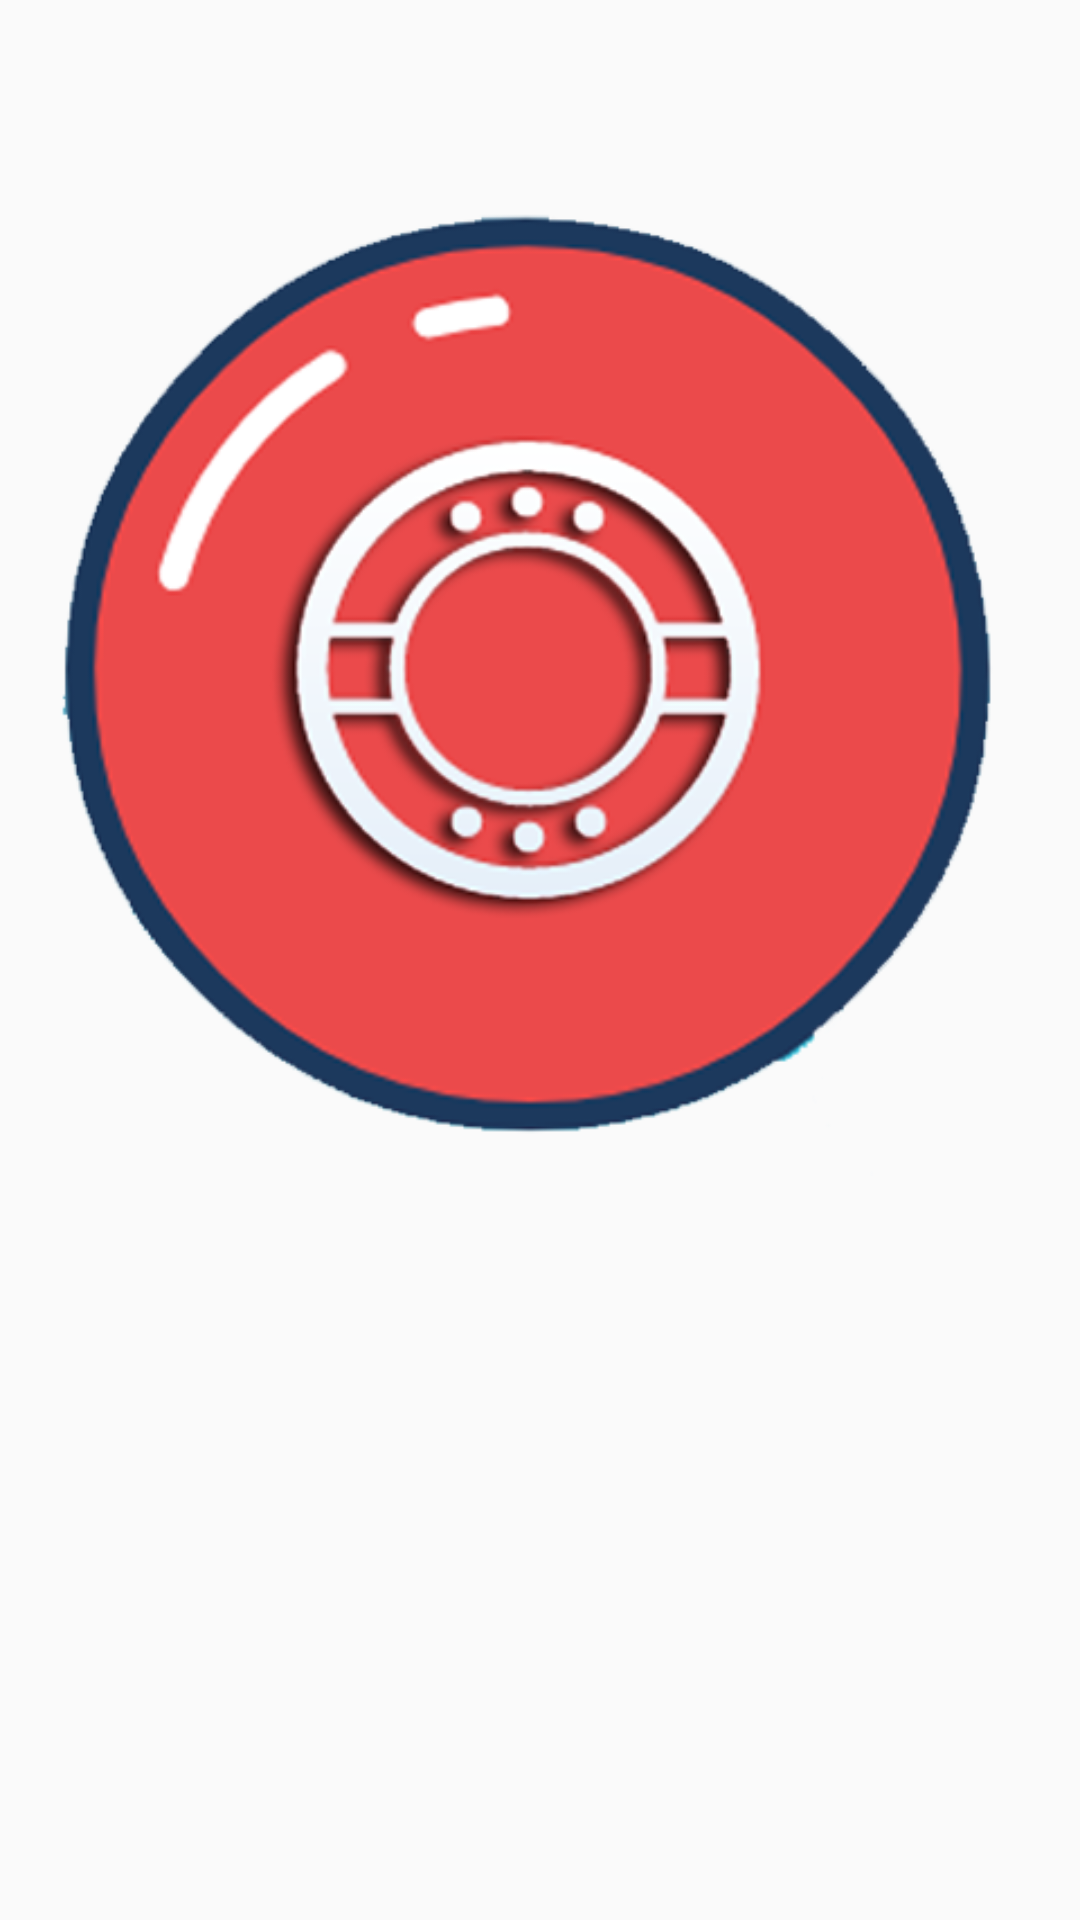

The Android layout XML behind this screen, and the referenced resources:
<!-- AndroidManifest.xml: application theme AppTheme -->
<!-- res/layout/new_app_widget.xml -->
<RelativeLayout xmlns:android="http://schemas.android.com/apk/res/android"
    android:layout_width="match_parent"
    android:layout_height="match_parent"
   >

    <ImageView
        android:layout_width="wrap_content"
        android:layout_height="wrap_content"
        android:src="@drawable/icon"
        android:id="@+id/btn"/>

</RelativeLayout>
<!-- resources referenced by this layout -->
<resources>
  <!-- drawable icon: png bitmap (drawable, 100772 bytes) -->
  <style name="AppTheme" parent="Theme.AppCompat.Light.NoActionBar">
          
          <item name="colorPrimary">@color/colorPrimary</item>
          <item name="colorPrimaryDark">@color/colorPrimaryDark</item>
          <item name="colorAccent">@color/colorAccent</item>
          <item name="android:windowTranslucentStatus">true</item>
          <item name="android:windowContentTransitions">true</item>
  
      </style>
  <!-- not gathered from this repository: default colours our renderer supplied (Android Studio template values) -->
  <color name="colorPrimary">#FF6200EE</color>
  <color name="colorPrimaryDark">#FF3700B3</color>
  <color name="colorAccent">#FF03DAC5</color>
</resources>
